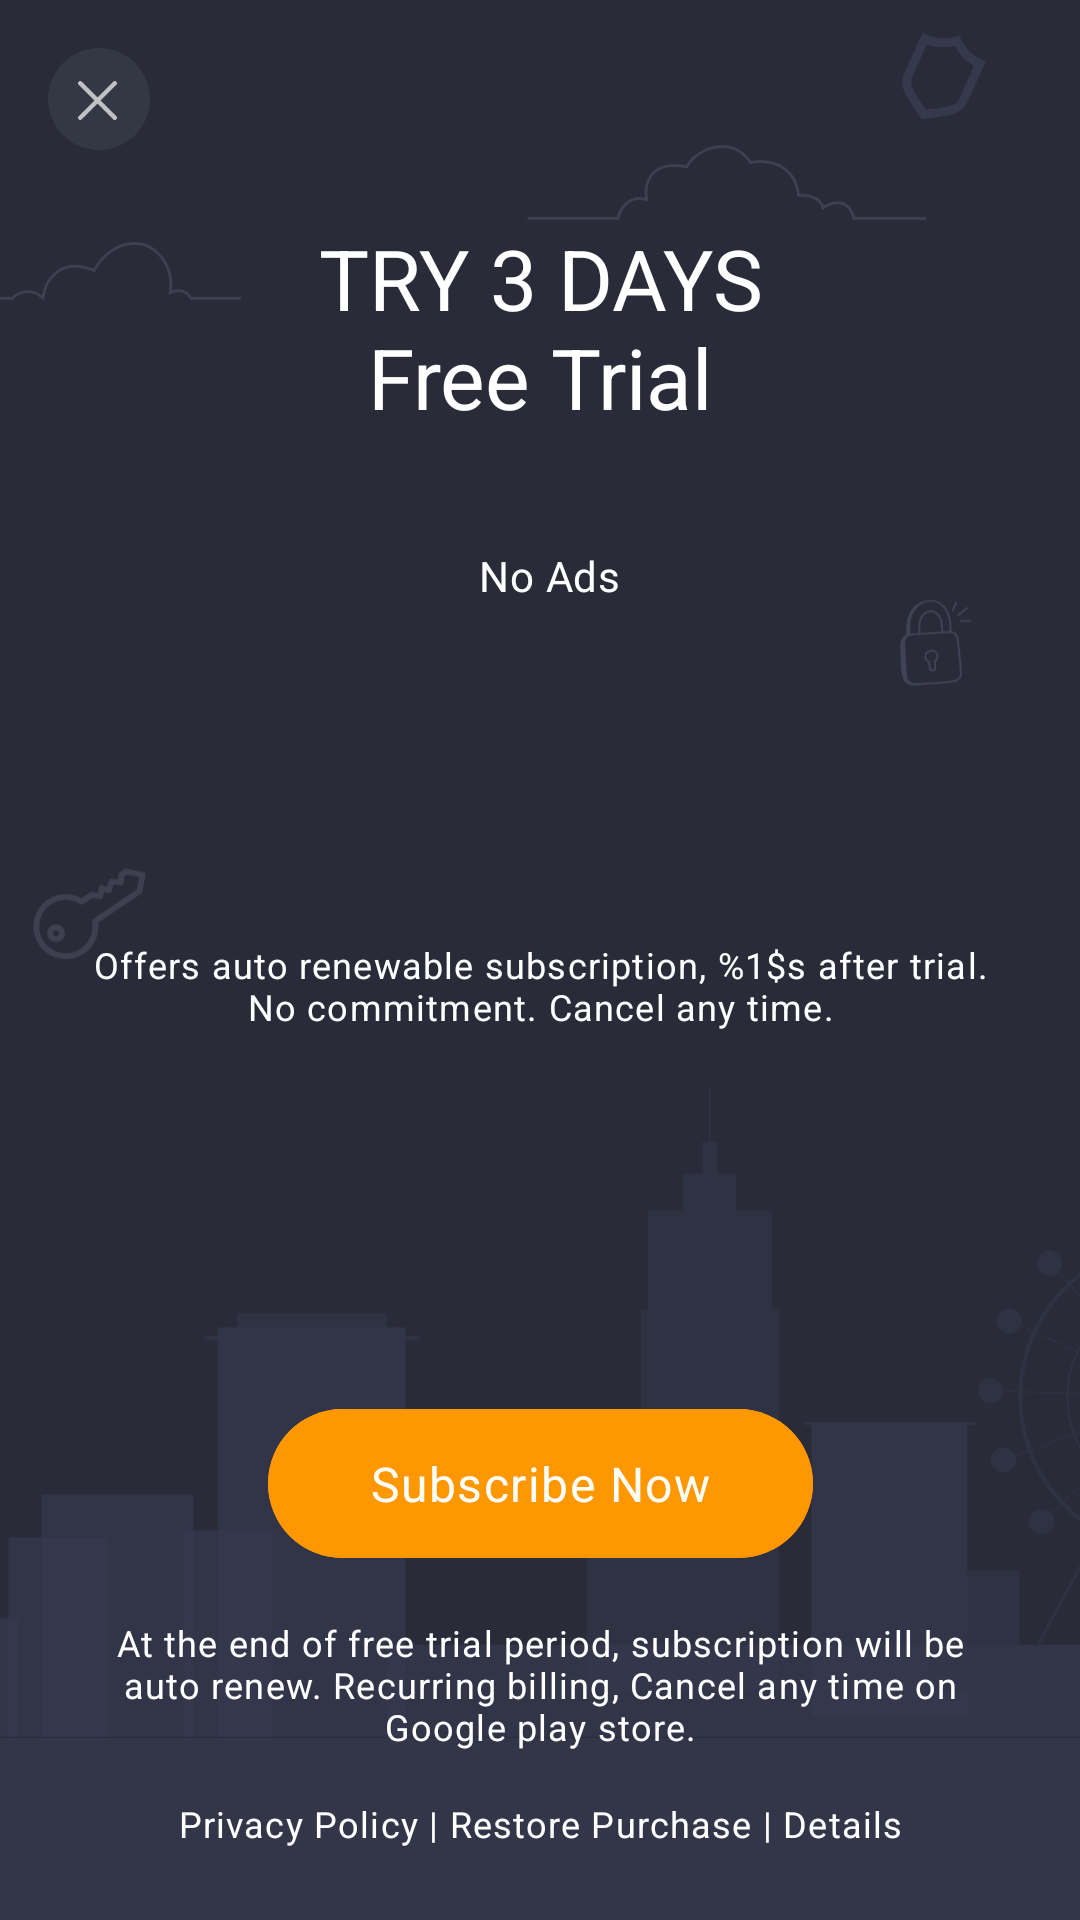

This screen was rendered from an Android layout file. Write that file and the resources it references.
<!-- AndroidManifest.xml: application theme Theme.InAppPurchaseDemo -->
<!-- res/layout/activity_free_trial.xml -->
<?xml version="1.0" encoding="utf-8"?>
<androidx.constraintlayout.widget.ConstraintLayout xmlns:android="http://schemas.android.com/apk/res/android"
    xmlns:app="http://schemas.android.com/apk/res-auto"
    xmlns:tools="http://schemas.android.com/tools"
    android:layout_width="match_parent"
    android:layout_height="match_parent"
    android:layoutDirection="ltr">

    <ImageView
        android:layout_width="match_parent"
        android:layout_height="match_parent"
        android:scaleType="centerCrop"
        android:src="@drawable/free_trial_bg"
        app:layout_constraintStart_toStartOf="parent"
        app:layout_constraintTop_toTopOf="parent"
        tools:ignore="ContentDescription" />

    <ImageView
        android:id="@+id/icClose"
        android:layout_width="wrap_content"
        android:layout_height="wrap_content"
        android:layout_margin="16dp"
        android:src="@drawable/ic_close_round"
        app:layout_constraintStart_toStartOf="parent"
        app:layout_constraintTop_toTopOf="parent"
        tools:ignore="ContentDescription" />

    <TextView
        android:id="@+id/title"
        android:layout_width="match_parent"
        android:layout_height="wrap_content"
        android:layout_marginHorizontal="16dp"
        android:layout_marginTop="24dp"
        android:gravity="center"
        android:text="@string/free_trial_heading"
        android:textColor="@color/white"
        android:textAppearance="@style/TextAppearance.Material3.HeadlineMedium"
        app:layout_constraintEnd_toEndOf="parent"
        app:layout_constraintStart_toStartOf="parent"
        app:layout_constraintTop_toBottomOf="@+id/icClose" />

    <androidx.appcompat.widget.LinearLayoutCompat
        android:id="@+id/layoutOptions"
        android:layout_width="wrap_content"
        android:layout_height="wrap_content"
        android:layout_marginHorizontal="16dp"
        android:layout_marginTop="32dp"
        android:orientation="vertical"
        app:layout_constraintEnd_toEndOf="parent"
        app:layout_constraintHorizontal_bias="0.512"
        app:layout_constraintStart_toStartOf="parent"
        app:layout_constraintTop_toBottomOf="@id/title">

        <TextView
            android:layout_width="match_parent"
            android:layout_height="wrap_content"
            android:drawablePadding="8dp"
            android:padding="6dp"
            android:text="@string/no_ads"
            android:textAppearance="@style/TextAppearance.Material3.BodyMedium"
            android:textColor="@color/white" />
    </androidx.appcompat.widget.LinearLayoutCompat>

    <TextView
        android:id="@+id/tvOfferDetails"
        android:layout_width="match_parent"
        android:layout_height="wrap_content"
        android:layout_marginHorizontal="24dp"
        android:layout_marginBottom="16dp"
        android:gravity="center"
        android:text="@string/free_trial_offer_details"
        android:textAppearance="@style/TextAppearance.Material3.BodySmall"
        android:textColor="@color/white"
        app:layout_constraintBottom_toTopOf="@id/btnSubscribeNow"
        app:layout_constraintEnd_toEndOf="parent"
        app:layout_constraintStart_toStartOf="parent"
        app:layout_constraintTop_toBottomOf="@id/layoutOptions" />

    <com.google.android.material.button.MaterialButton
        android:id="@+id/btnSubscribeNow"
        android:layout_width="wrap_content"
        android:layout_height="wrap_content"
        android:layout_marginHorizontal="24dp"
        android:layout_marginBottom="16dp"
        android:backgroundTint="#FF9800"
        android:gravity="center"
        android:paddingHorizontal="34dp"
        android:paddingVertical="14dp"
        android:text="@string/subscribe_now"
        android:textAllCaps="false"
        android:textAppearance="@style/TextAppearance.Material3.BodyLarge"
        android:textColor="@color/white"
        app:layout_constraintBottom_toTopOf="@id/tvCancelSubscription"
        app:layout_constraintEnd_toEndOf="parent"
        app:layout_constraintStart_toStartOf="parent" />

    <TextView
        android:id="@+id/tvCancelSubscription"
        android:layout_width="match_parent"
        android:layout_height="wrap_content"
        android:layout_marginHorizontal="24dp"
        android:layout_marginBottom="16dp"
        android:gravity="center"
        android:text="@string/cancel_subscription_summary"
        android:textAppearance="@style/TextAppearance.Material3.BodySmall"
        android:textColor="@color/white"
        app:layout_constraintBottom_toTopOf="@id/tvFooter"
        app:layout_constraintEnd_toEndOf="parent"
        app:layout_constraintStart_toStartOf="parent" />

    <TextView
        android:id="@+id/tvFooter"
        android:layout_width="match_parent"
        android:layout_height="wrap_content"
        android:layout_marginHorizontal="24dp"
        android:layout_marginBottom="24dp"
        android:gravity="center"
        android:text="@string/free_trial_footer_text"
        android:textAppearance="@style/TextAppearance.Material3.BodySmall"
        android:textColor="@color/white"
        app:layout_constraintBottom_toBottomOf="parent"
        app:layout_constraintEnd_toEndOf="parent"
        app:layout_constraintStart_toStartOf="parent" />
</androidx.constraintlayout.widget.ConstraintLayout>
<!-- resources referenced by this layout -->
<resources>
  <color name="white">#FFFFFFFF</color>
  <!-- drawable free_trial_bg: vector/xml drawable (drawable, 21887 chars, omitted) -->
  <!-- drawable ic_close_round (drawable) -->
  <vector xmlns:android="http://schemas.android.com/apk/res/android"
      android:width="34dp"
      android:height="34dp"
      android:viewportWidth="34"
      android:viewportHeight="34">
    <path
        android:pathData="M17,0L17,0A17,17 0,0 1,34 17L34,17A17,17 0,0 1,17 34L17,34A17,17 0,0 1,0 17L0,17A17,17 0,0 1,17 0z"
        android:fillColor="#343744"/>
    <path
        android:pathData="M10.242,11.242C10.377,11.107 10.559,11.032 10.75,11.032C10.94,11.032 11.123,11.107 11.258,11.242L22.758,22.742C22.828,22.808 22.885,22.887 22.924,22.975C22.964,23.063 22.985,23.159 22.986,23.255C22.988,23.352 22.97,23.448 22.934,23.537C22.898,23.626 22.844,23.708 22.776,23.776C22.708,23.844 22.626,23.898 22.537,23.934C22.448,23.97 22.352,23.988 22.255,23.986C22.159,23.985 22.063,23.964 21.975,23.924C21.887,23.885 21.808,23.828 21.742,23.758L10.242,12.258C10.107,12.123 10.032,11.94 10.032,11.75C10.032,11.559 10.107,11.377 10.242,11.242Z"
        android:fillColor="#C0C1C5"
        android:fillType="evenOdd"/>
    <path
        android:pathData="M22.758,11.242C22.892,11.377 22.968,11.559 22.968,11.75C22.968,11.94 22.892,12.123 22.758,12.258L11.258,23.758C11.121,23.885 10.941,23.954 10.755,23.951C10.569,23.947 10.391,23.872 10.259,23.74C10.128,23.608 10.052,23.431 10.049,23.245C10.046,23.058 10.115,22.878 10.242,22.742L21.742,11.242C21.876,11.107 22.059,11.032 22.25,11.032C22.44,11.032 22.623,11.107 22.758,11.242Z"
        android:fillColor="#C0C1C5"
        android:fillType="evenOdd"/>
  </vector>
  <string name="cancel_subscription_summary">At the end of  free trial period, subscription will be auto renew. Recurring billing, Cancel any time on Google play store.</string>
  <string name="free_trial_footer_text">Privacy Policy | Restore Purchase | Details</string>
  <string name="free_trial_heading">TRY 3 DAYS\nFree Trial</string>
  <string name="free_trial_offer_details">Offers auto renewable subscription, %1$s after trial. No commitment. Cancel any time.</string>
  <string name="no_ads">No Ads</string>
  <string name="subscribe_now">Subscribe Now</string>
  <style name="Theme.InAppPurchaseDemo" parent="Base.Theme.InAppPurchaseDemo" />
  <style name="Base.Theme.InAppPurchaseDemo" parent="Theme.Material3.DayNight.NoActionBar">
          
          
      </style>
</resources>
